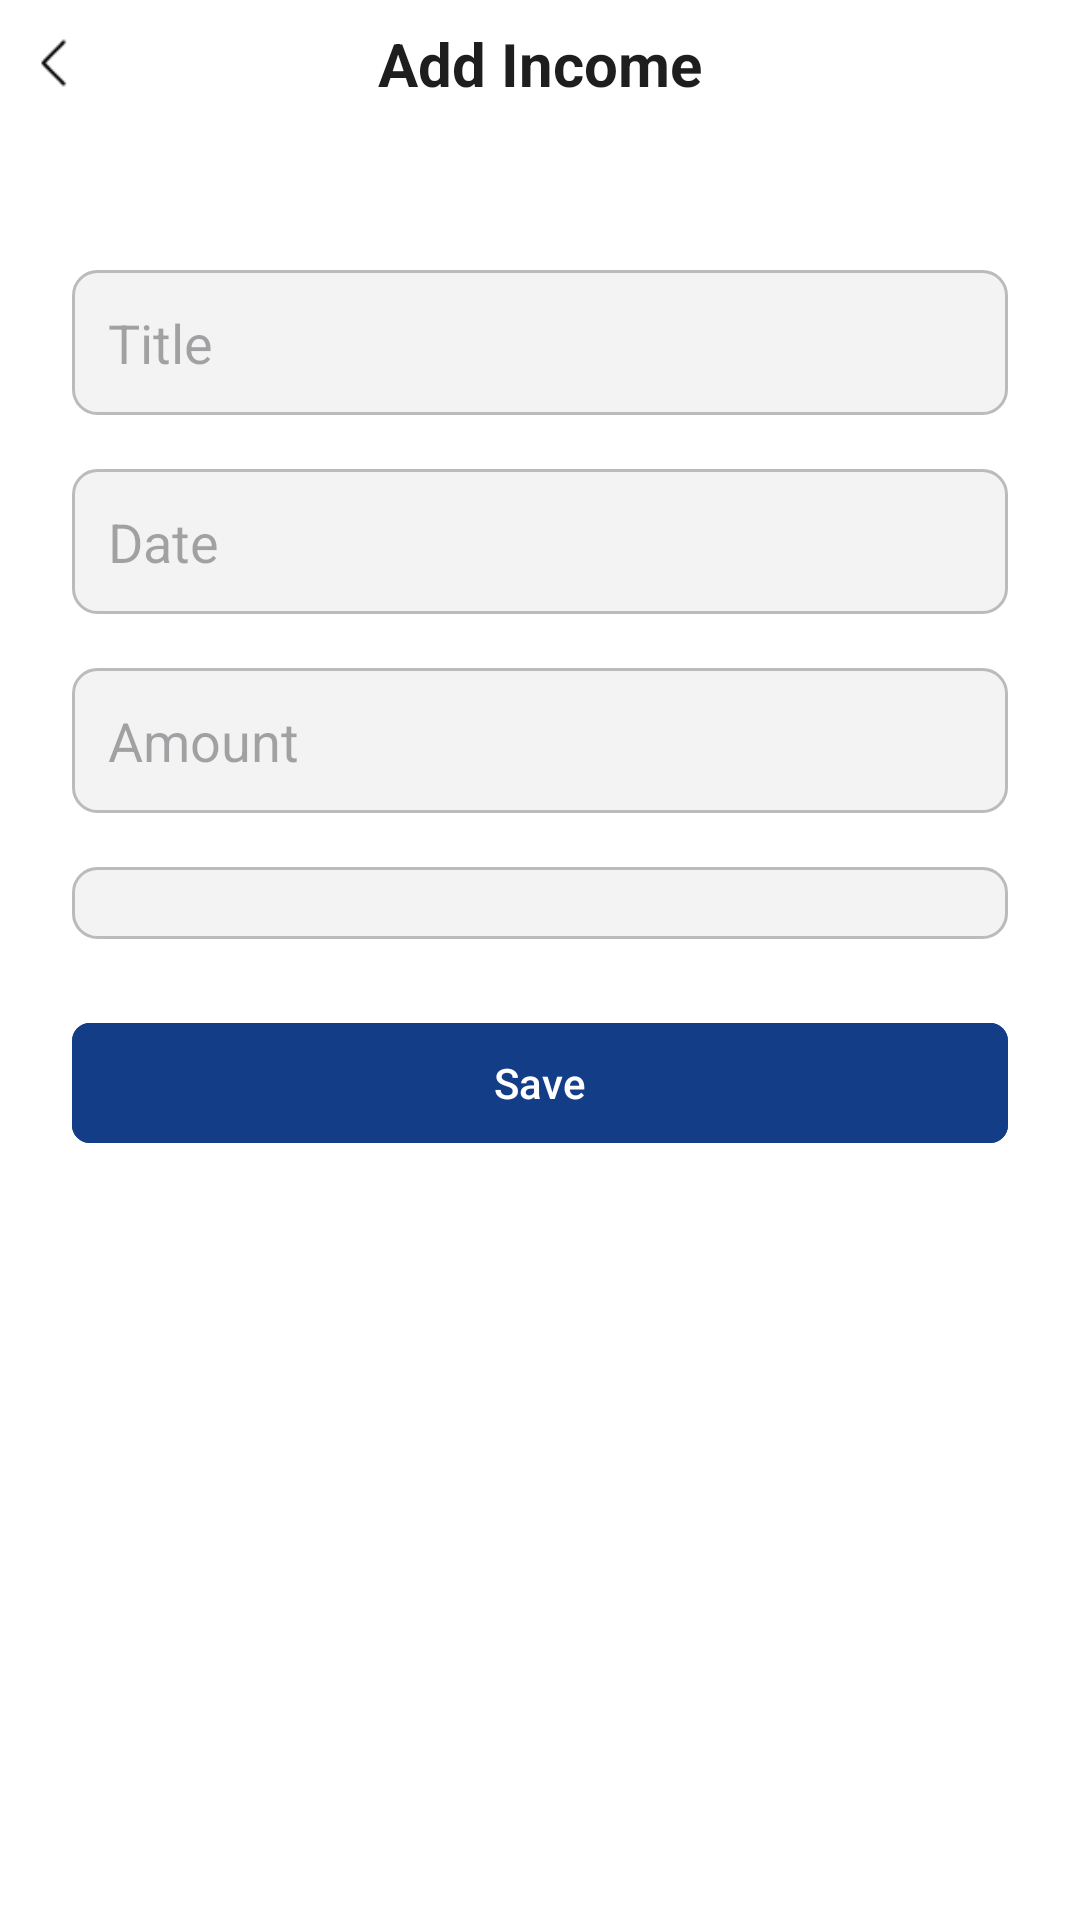

Produce the Android XML layout that renders to this screen, including the resource entries it uses.
<!-- AndroidManifest.xml: application theme Base.Theme.BankIT -->
<!-- res/layout/activity_income.xml -->
<?xml version="1.0" encoding="utf-8"?>
<ScrollView xmlns:android="http://schemas.android.com/apk/res/android"
    xmlns:app="http://schemas.android.com/apk/res-auto"
    xmlns:tools="http://schemas.android.com/tools"
    android:id="@+id/main"
    android:layout_width="match_parent"
    android:layout_height="match_parent"
    android:background="@color/white"
    tools:context=".ui.income.IncomeActivity">

    <LinearLayout
        android:layout_width="match_parent"
        android:layout_height="wrap_content"
        android:orientation="vertical">

        <androidx.constraintlayout.widget.ConstraintLayout
            android:layout_width="match_parent"
            android:layout_height="wrap_content"
            android:gravity="center"
            android:orientation="horizontal">

            <TextView
                android:layout_width="match_parent"
                android:layout_height="wrap_content"
                android:text="@string/add_income"
                android:textAlignment="center"
                android:textColor="@color/primaryGray"
                android:textSize="20sp"
                android:textStyle="bold"
                app:layout_constraintBottom_toBottomOf="@id/btn_back"
                app:layout_constraintStart_toStartOf="parent"
                app:layout_constraintTop_toTopOf="@id/btn_back" />

            <ImageView
                android:id="@+id/btn_back"
                android:layout_width="42dp"
                android:layout_height="42dp"
                android:contentDescription="@string/app_name"
                android:padding="12dp"
                android:src="@drawable/ic_back_btn"
                app:layout_constraintStart_toStartOf="parent"
                app:layout_constraintTop_toTopOf="parent" />

        </androidx.constraintlayout.widget.ConstraintLayout>

        <EditText
            android:id="@+id/ed_title"
            android:layout_width="match_parent"
            android:layout_height="wrap_content"
            android:layout_marginHorizontal="24dp"
            android:layout_marginTop="48dp"
            android:background="@drawable/background_form"
            android:hint="@string/title"
            android:inputType="text"
            android:paddingHorizontal="12dp"
            android:paddingVertical="12dp" />

        <EditText
            android:id="@+id/ed_date"
            android:layout_width="match_parent"
            android:layout_height="wrap_content"
            android:layout_marginHorizontal="24dp"
            android:layout_marginTop="18dp"
            android:background="@drawable/background_form"
            android:clickable="true"
            android:focusable="false"
            android:hint="@string/date"
            android:inputType="none"
            android:paddingHorizontal="12dp"
            android:paddingVertical="12dp" />

        <EditText
            android:id="@+id/ed_amount"
            android:layout_width="match_parent"
            android:layout_height="wrap_content"
            android:layout_marginHorizontal="24dp"
            android:layout_marginTop="18dp"
            android:background="@drawable/background_form"
            android:hint="@string/amount"
            android:inputType="number"
            android:paddingHorizontal="12dp"
            android:paddingVertical="12dp" />

        <Spinner
            android:id="@+id/spinner_category"
            android:layout_width="match_parent"
            android:layout_height="wrap_content"
            android:layout_marginHorizontal="24dp"
            android:layout_marginTop="18dp"
            android:background="@drawable/background_form"
            android:paddingHorizontal="12dp"
            android:paddingVertical="12dp" />

        <com.google.android.material.button.MaterialButton
            android:id="@+id/btn_save"
            android:layout_width="match_parent"
            android:layout_height="wrap_content"
            android:layout_margin="24dp"
            android:backgroundTint="@color/primaryBlue"
            android:text="@string/save"
            app:cornerRadius="6dp" />


    </LinearLayout>

</ScrollView>
<!-- resources referenced by this layout -->
<resources>
  <color name="primaryBlue">#133E87</color>
  <color name="primaryGray">#1E1E1E</color>
  <color name="white">#FFFFFFFF</color>
  <!-- drawable background_form (drawable) -->
  <?xml version="1.0" encoding="utf-8"?>
  
  <shape xmlns:android="http://schemas.android.com/apk/res/android"
      android:shape="rectangle">
      <solid android:color="@color/fillFormGray" />
      <corners android:radius="8dp" />
      <stroke
          android:width="1dp"
          android:color="@color/borderFormGray" />
  </shape>
  <!-- drawable ic_back_btn: png bitmap (drawable, 216 bytes) -->
  <string name="add_income">Add Income</string>
  <string name="amount">Amount</string>
  <string name="app_name">BankIT</string>
  <string name="date">Date</string>
  <string name="save">Save</string>
  <string name="title">Title</string>
  <style name="Base.Theme.BankIT" parent="Theme.Material3.Light.NoActionBar">
          <item name="colorPrimary">@color/primaryBlue</item>
          <item name="android:statusBarColor">@color/primaryBlue</item>
      </style>
  <color name="fillFormGray">#F3F3F3</color>
  <color name="borderFormGray">#BBBBBB</color>
</resources>
